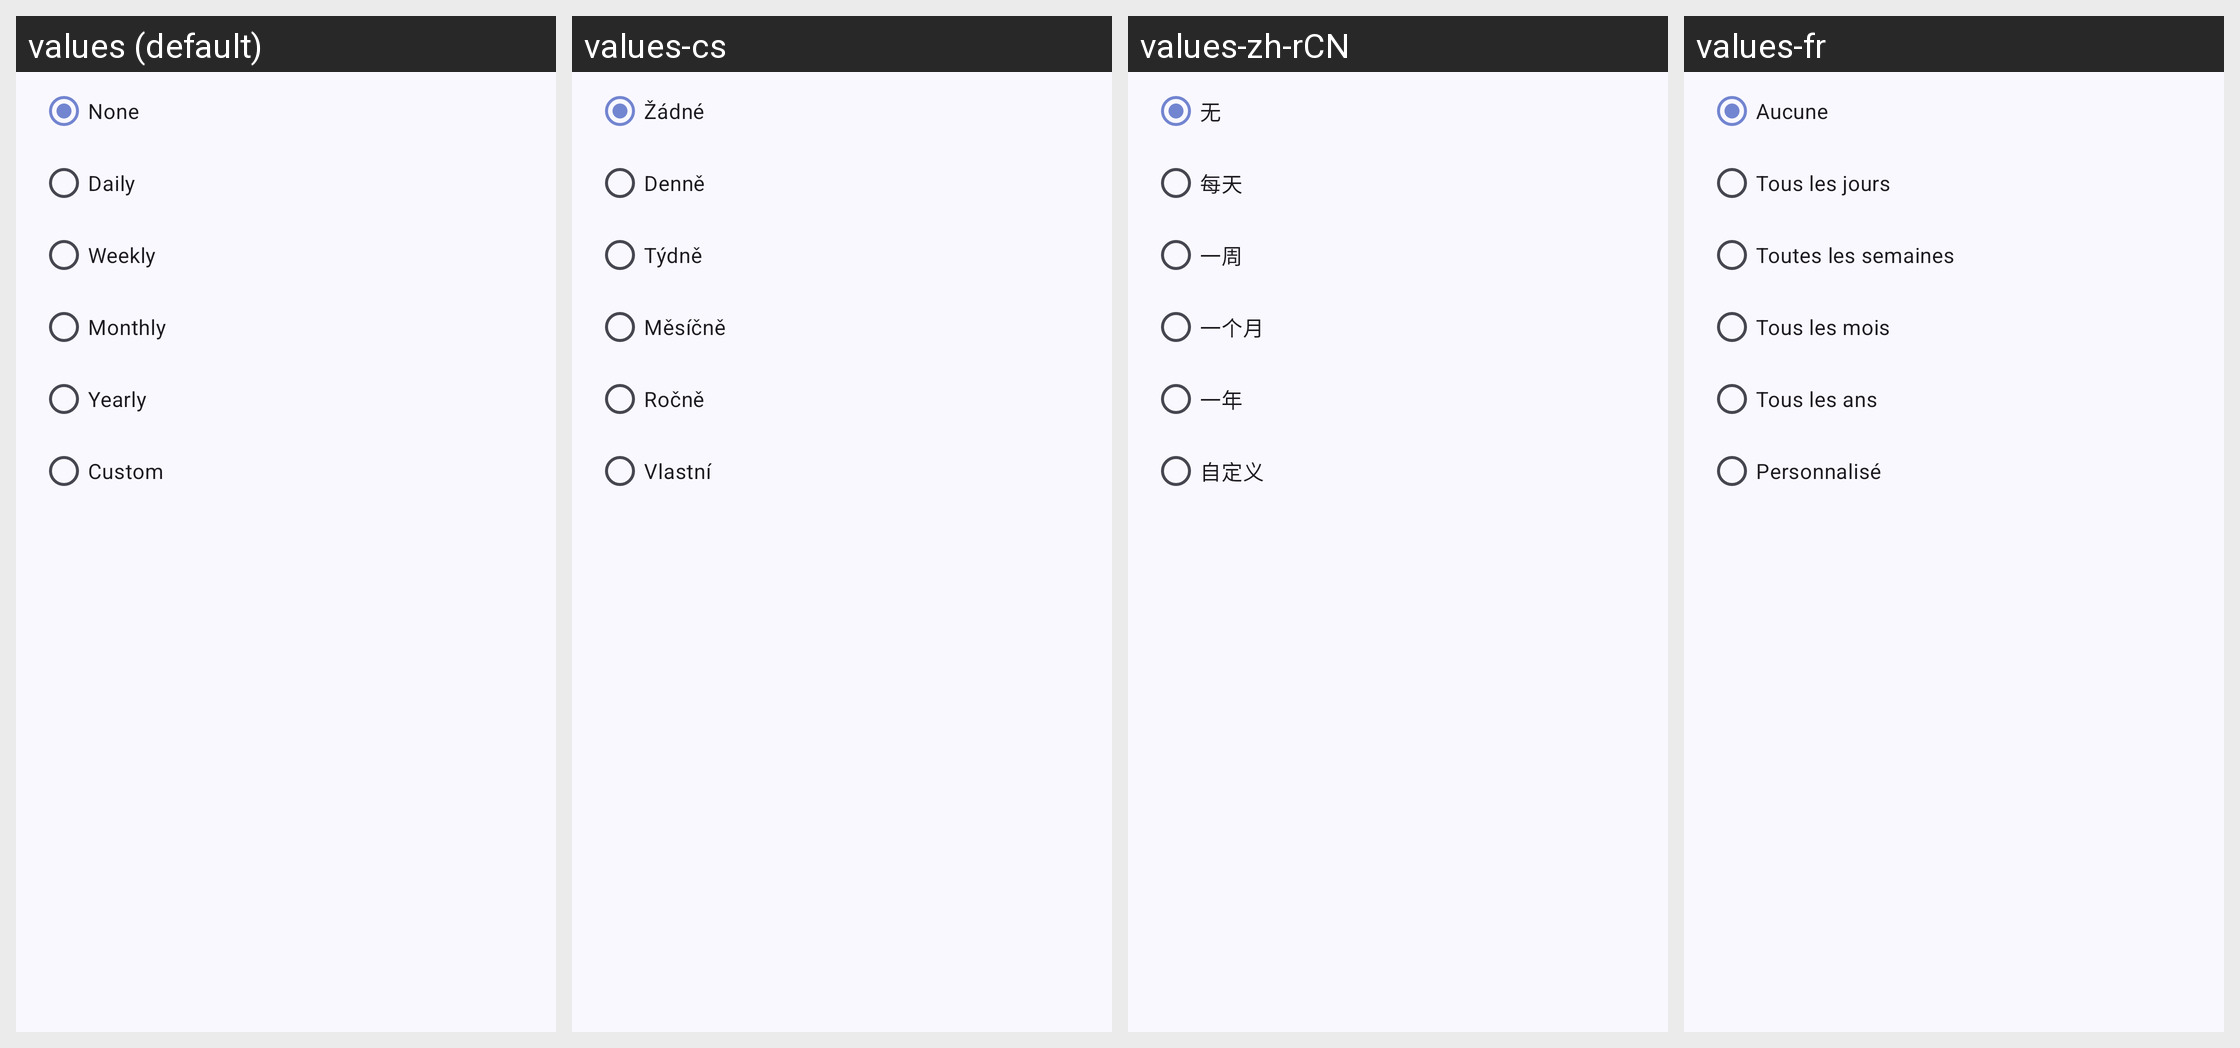

Here is an Android app screen in its default locale and in the app's own translations. Write out the translated-string differences for the strings that appear on this screen.
Android screen res/layout/dialog_reminder_repetition.xml rendered under 4 locales, left to right: values (default), values-cs, values-zh-rCN, values-fr. Device: Nexus 5 (rendered at 1080×1920; each locale shown at half size, 540×960, under a caption strip naming it); theme AppTheme.
Other locales in the repository, not shown: values-ca, values-da, values-de, values-el, values-es, values-hu, values-id, values-in, values-it, values-ja, values-my, values-nb, values-nl, values-nn, values-pl, values-pt-rBR, values-pt-rPT, values-ro, values-ru, values-sk, values-sl, values-sv, values-tl, values-tr, values-uk, values-vi, values-zh-rTW.
Strings drawn on this screen, with the default value and each locale's value (text and hints the layout hard-codes, and strings that could not be matched under every locale, appear in the picture but are not listed):

none
  values: None
  values-cs: Žádné
  values-zh-rCN: 无
  values-fr: Aucune

daily
  values: Daily
  values-cs: Denně
  values-zh-rCN: 每天
  values-fr: Tous les jours

weekly
  values: Weekly
  values-cs: Týdně
  values-zh-rCN: 一周
  values-fr: Toutes les semaines

monthly
  values: Monthly
  values-cs: Měsíčně
  values-zh-rCN: 一个月
  values-fr: Tous les mois

yearly
  values: Yearly
  values-cs: Ročně
  values-zh-rCN: 一年
  values-fr: Tous les ans

custom
  values: Custom
  values-cs: Vlastní
  values-zh-rCN: 自定义
  values-fr: Personnalisé
